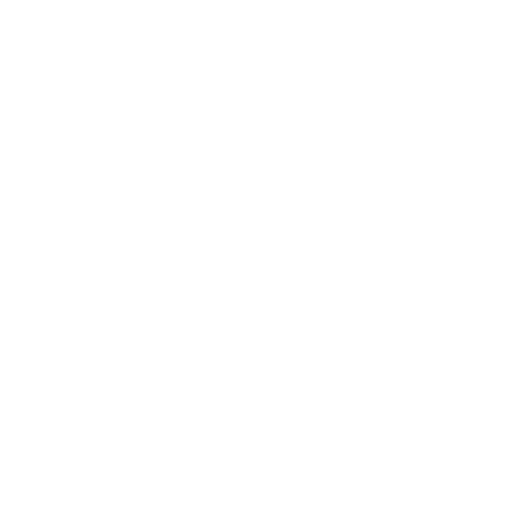
t = 0.00 s
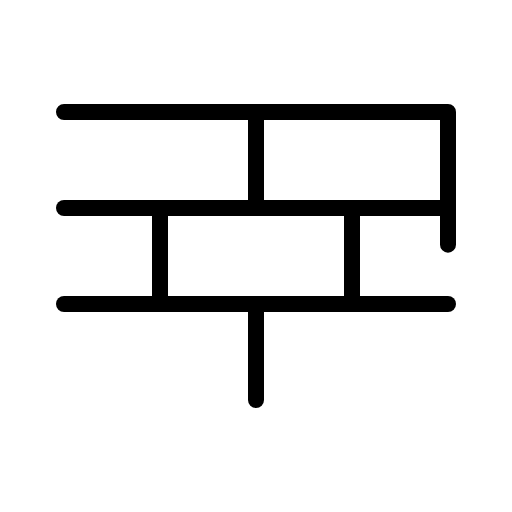
t = 0.38 s
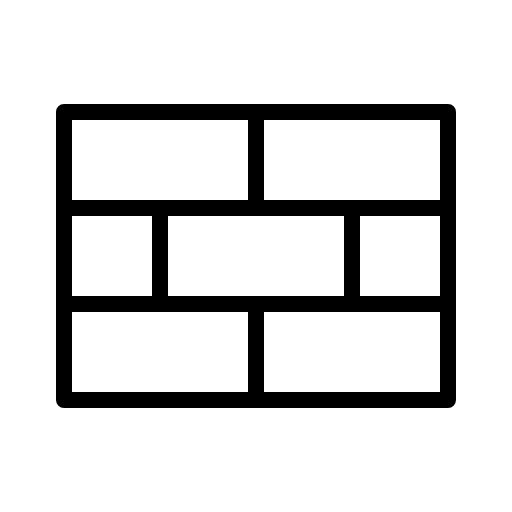
t = 1.13 s
t = 1.50 s: frame unchanged from t = 1.13 s, image omitted
t = 1.88 s: frame unchanged from t = 1.13 s, image omitted
t = 2.63 s: frame unchanged from t = 1.13 s, image omitted

The animated SVG that drew these frames (rendered in a browser with its animation timeline set to each time). Animation: 1 CSS @keyframes rule; one cycle of 3.00 s, repeats indefinitely.

<svg xmlns="http://www.w3.org/2000/svg" viewBox="0 0 256 256">
  <style>
    .draw-line {
      stroke-dasharray: 2000;
      stroke-dashoffset: 0;
    }
    svg:hover .draw-line {
      animation: phosphor-draw-in 3s ease-in-out infinite alternate;
    }
    @keyframes phosphor-draw-in {
      0%   { stroke-dashoffset: 2000; }
      50%  { stroke-dashoffset: 0; }
      100% { stroke-dashoffset: 0; }
    }
  </style><rect width="256" height="256" fill="none"/><line x1="128" y1="104" x2="128" y2="56" fill="none" stroke="currentColor" stroke-linecap="round" stroke-linejoin="round" stroke-width="8" class="draw-line"/><line x1="80" y1="152" x2="80" y2="104" fill="none" stroke="currentColor" stroke-linecap="round" stroke-linejoin="round" stroke-width="8" class="draw-line"/><line x1="176" y1="152" x2="176" y2="104" fill="none" stroke="currentColor" stroke-linecap="round" stroke-linejoin="round" stroke-width="8" class="draw-line"/><line x1="128" y1="200" x2="128" y2="152" fill="none" stroke="currentColor" stroke-linecap="round" stroke-linejoin="round" stroke-width="8" class="draw-line"/><line x1="32" y1="104" x2="224" y2="104" fill="none" stroke="currentColor" stroke-linecap="round" stroke-linejoin="round" stroke-width="8" class="draw-line"/><line x1="32" y1="152" x2="224" y2="152" fill="none" stroke="currentColor" stroke-linecap="round" stroke-linejoin="round" stroke-width="8" class="draw-line"/><rect x="32" y="56" width="192" height="144" fill="none" stroke="currentColor" stroke-linecap="round" stroke-linejoin="round" stroke-width="8" class="draw-line"/></svg>
